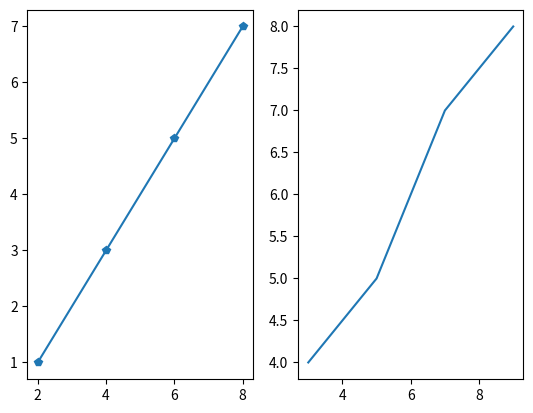

The matplotlib source for this figure:
import matplotlib.pyplot as plt
import numpy as np

#plot 1
x = np.array([2, 4, 6 ,8])
y = np.array([1, 3, 5, 7])

plt.subplot(1, 2, 1)
plt.plot(x, y, marker = 'p')


#plot 2
x = np.array([3,5, 7, 9 ])
y = np.array([4, 5, 7, 8])

plt.subplot(1,2,2)
plt.plot(x,y)

plt.show()
